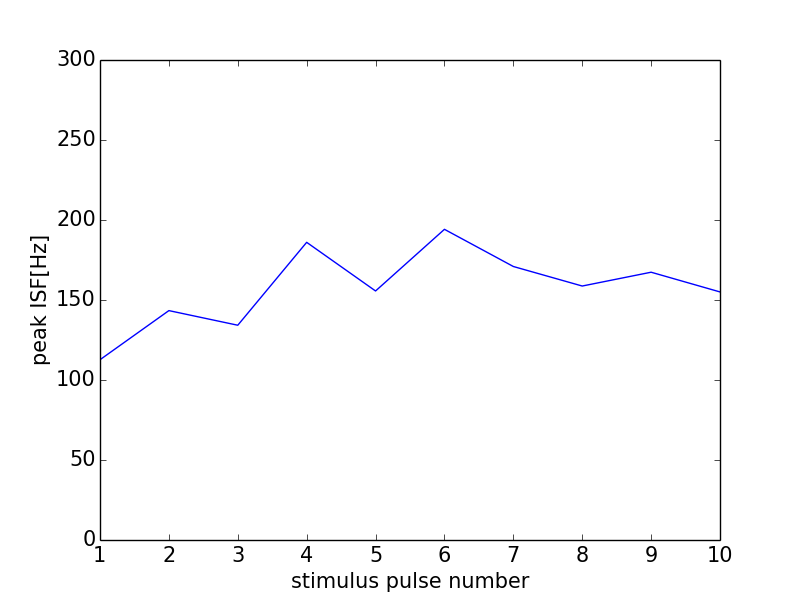

Values plotted in this chart, from the file beside it:
0, 0.0
0, 0
1, 112.7
2, 143.4
3, 134.2
4, 186
5, 155.6
6, 194.2
7, 170.9
8, 158.7
9, 167.4
10, 155
11, 0
